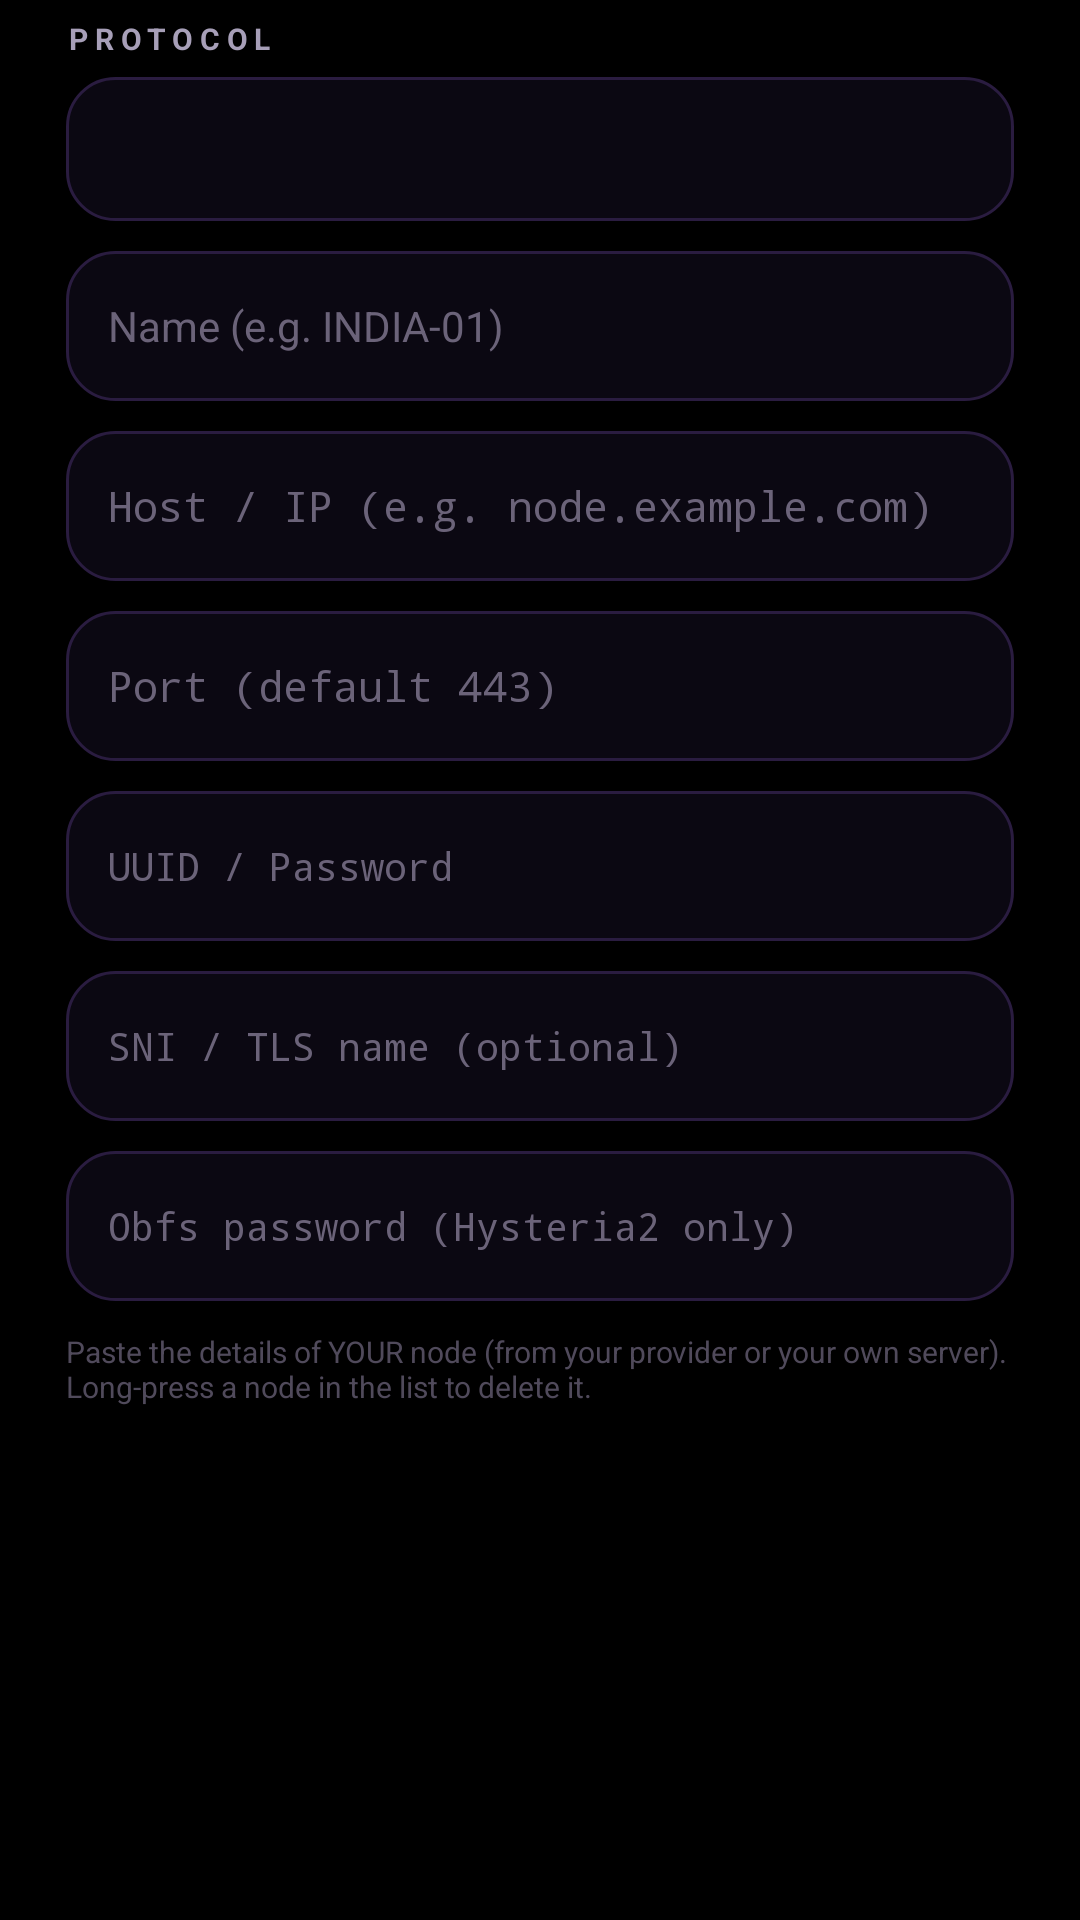

Layout XML and referenced resources for this Android screen:
<!-- AndroidManifest.xml: application theme Theme.ShadowClient -->
<!-- res/layout/dialog_add_server.xml -->
<?xml version="1.0" encoding="utf-8"?>
<ScrollView xmlns:android="http://schemas.android.com/apk/res/android"
    android:layout_width="match_parent"
    android:layout_height="wrap_content"
    android:scrollbars="none">

    <LinearLayout
        android:layout_width="match_parent"
        android:layout_height="wrap_content"
        android:orientation="vertical"
        android:paddingStart="22dp"
        android:paddingTop="6dp"
        android:paddingEnd="22dp"
        android:paddingBottom="4dp">

        <TextView
            style="@style/ShadowLabel"
            android:layout_width="wrap_content"
            android:layout_height="wrap_content"
            android:text="PROTOCOL" />

        <Spinner
            android:id="@+id/spType"
            android:layout_width="match_parent"
            android:layout_height="48dp"
            android:layout_marginTop="6dp"
            android:background="@drawable/bg_input"
            android:paddingStart="10dp"
            android:paddingEnd="10dp" />

        <EditText
            android:id="@+id/etName"
            android:layout_width="match_parent"
            android:layout_height="50dp"
            android:layout_marginTop="10dp"
            android:autofillHints=""
            android:background="@drawable/bg_input"
            android:hint="Name (e.g. INDIA-01)"
            android:inputType="text"
            android:maxLines="1"
            android:paddingStart="14dp"
            android:paddingEnd="14dp"
            android:singleLine="true"
            android:textColor="@color/sc_text"
            android:textColorHint="@color/sc_text_faint"
            android:textSize="14sp" />

        <EditText
            android:id="@+id/etHost"
            android:layout_width="match_parent"
            android:layout_height="50dp"
            android:layout_marginTop="10dp"
            android:autofillHints=""
            android:background="@drawable/bg_input"
            android:fontFamily="monospace"
            android:hint="Host / IP (e.g. node.example.com)"
            android:inputType="textUri"
            android:maxLines="1"
            android:paddingStart="14dp"
            android:paddingEnd="14dp"
            android:singleLine="true"
            android:textColor="@color/sc_text"
            android:textColorHint="@color/sc_text_faint"
            android:textSize="14sp" />

        <EditText
            android:id="@+id/etPort"
            android:layout_width="match_parent"
            android:layout_height="50dp"
            android:layout_marginTop="10dp"
            android:autofillHints=""
            android:background="@drawable/bg_input"
            android:fontFamily="monospace"
            android:hint="Port (default 443)"
            android:inputType="number"
            android:maxLines="1"
            android:paddingStart="14dp"
            android:paddingEnd="14dp"
            android:singleLine="true"
            android:textColor="@color/sc_text"
            android:textColorHint="@color/sc_text_faint"
            android:textSize="14sp" />

        <EditText
            android:id="@+id/etId"
            android:layout_width="match_parent"
            android:layout_height="50dp"
            android:layout_marginTop="10dp"
            android:autofillHints=""
            android:background="@drawable/bg_input"
            android:fontFamily="monospace"
            android:hint="UUID / Password"
            android:inputType="textNoSuggestions"
            android:maxLines="1"
            android:paddingStart="14dp"
            android:paddingEnd="14dp"
            android:singleLine="true"
            android:textColor="@color/sc_text"
            android:textColorHint="@color/sc_text_faint"
            android:textSize="13sp" />

        <EditText
            android:id="@+id/etSni"
            android:layout_width="match_parent"
            android:layout_height="50dp"
            android:layout_marginTop="10dp"
            android:autofillHints=""
            android:background="@drawable/bg_input"
            android:fontFamily="monospace"
            android:hint="SNI / TLS name (optional)"
            android:inputType="text"
            android:maxLines="1"
            android:paddingStart="14dp"
            android:paddingEnd="14dp"
            android:singleLine="true"
            android:textColor="@color/sc_text"
            android:textColorHint="@color/sc_text_faint"
            android:textSize="13sp" />

        <EditText
            android:id="@+id/etObfs"
            android:layout_width="match_parent"
            android:layout_height="50dp"
            android:layout_marginTop="10dp"
            android:autofillHints=""
            android:background="@drawable/bg_input"
            android:fontFamily="monospace"
            android:hint="Obfs password (Hysteria2 only)"
            android:inputType="text"
            android:maxLines="1"
            android:paddingStart="14dp"
            android:paddingEnd="14dp"
            android:singleLine="true"
            android:textColor="@color/sc_text"
            android:textColorHint="@color/sc_text_faint"
            android:textSize="13sp" />

        <TextView
            android:layout_width="match_parent"
            android:layout_height="wrap_content"
            android:layout_marginTop="10dp"
            android:alpha="0.75"
            android:text="@string/node_dialog_hint"
            android:textColor="@color/sc_text_faint"
            android:textSize="10sp" />
    </LinearLayout>
</ScrollView>
<!-- resources referenced by this layout -->
<resources>
  <color name="sc_text">#FFF6F3FF</color>
  <color name="sc_text_faint">#FF6B6379</color>
  <!-- drawable bg_input (drawable) -->
  <?xml version="1.0" encoding="utf-8"?>
  <shape xmlns:android="http://schemas.android.com/apk/res/android"
      android:shape="rectangle">
      <corners android:radius="16dp" />
      <solid android:color="#0B0812" />
      <stroke android:width="1dp" android:color="@color/sc_stroke" />
  </shape>
  <string name="node_dialog_hint">Paste the details of YOUR node (from your provider or your own server). Long-press a node in the list to delete it.</string>
  <style name="ShadowLabel">
          <item name="android:textColor">@color/sc_text_dim</item>
          <item name="android:textSize">10sp</item>
          <item name="android:textStyle">bold</item>
          <item name="android:letterSpacing">0.22</item>
      </style>
  <style name="Theme.ShadowClient" parent="Theme.Material3.Dark.NoActionBar">
          <item name="colorPrimary">@color/sc_violet</item>
          <item name="colorOnPrimary">@color/sc_black</item>
          <item name="colorPrimaryContainer">@color/sc_violet_deep</item>
          <item name="colorSecondary">@color/sc_magenta</item>
          <item name="colorSurface">@color/sc_surface</item>
          <item name="colorOnSurface">@color/sc_text</item>
          <item name="colorOnSurfaceVariant">@color/sc_text_dim</item>
          <item name="android:colorBackground">@color/sc_black</item>
          <item name="colorOutline">@color/sc_stroke</item>
          <item name="colorError">@color/sc_danger</item>
  
          <item name="android:windowBackground">@color/sc_black</item>
          <item name="android:statusBarColor">@color/sc_black</item>
          <item name="android:navigationBarColor">@color/sc_black</item>
          <item name="android:windowLightStatusBar">false</item>
          <item name="android:windowLightNavigationBar">false</item>
          <item name="android:textColorPrimary">@color/sc_text</item>
          <item name="android:textColorSecondary">@color/sc_text_dim</item>
          <item name="android:textColorHint">@color/sc_text_faint</item>
          <item name="materialAlertDialogTheme">@style/Theme.ShadowClient.Dialog</item>
      </style>
  <color name="sc_stroke">#FF2A1C40</color>
  <color name="sc_text_dim">#FFA79FB8</color>
  <color name="sc_violet">#FFA855F7</color>
  <color name="sc_black">#FF000000</color>
  <color name="sc_violet_deep">#FF6D28D9</color>
  <color name="sc_magenta">#FFE040FB</color>
  <color name="sc_surface">#FF0A0810</color>
  <color name="sc_danger">#FFFF5A6E</color>
  <style name="Theme.ShadowClient.Dialog" parent="ThemeOverlay.Material3.MaterialAlertDialog">
          <item name="colorSurface">@color/sc_surface_2</item>
          <item name="colorOnSurface">@color/sc_text</item>
          <item name="buttonBarPositiveButtonStyle">@style/ShadowDialogButton</item>
          <item name="buttonBarNegativeButtonStyle">@style/ShadowDialogButton</item>
      </style>
  <color name="sc_surface_2">#FF110C1B</color>
  <style name="ShadowDialogButton" parent="Widget.Material3.Button.TextButton.Dialog">
          <item name="android:textColor">@color/sc_violet_bright</item>
      </style>
  <color name="sc_violet_bright">#FFC98BFF</color>
</resources>
